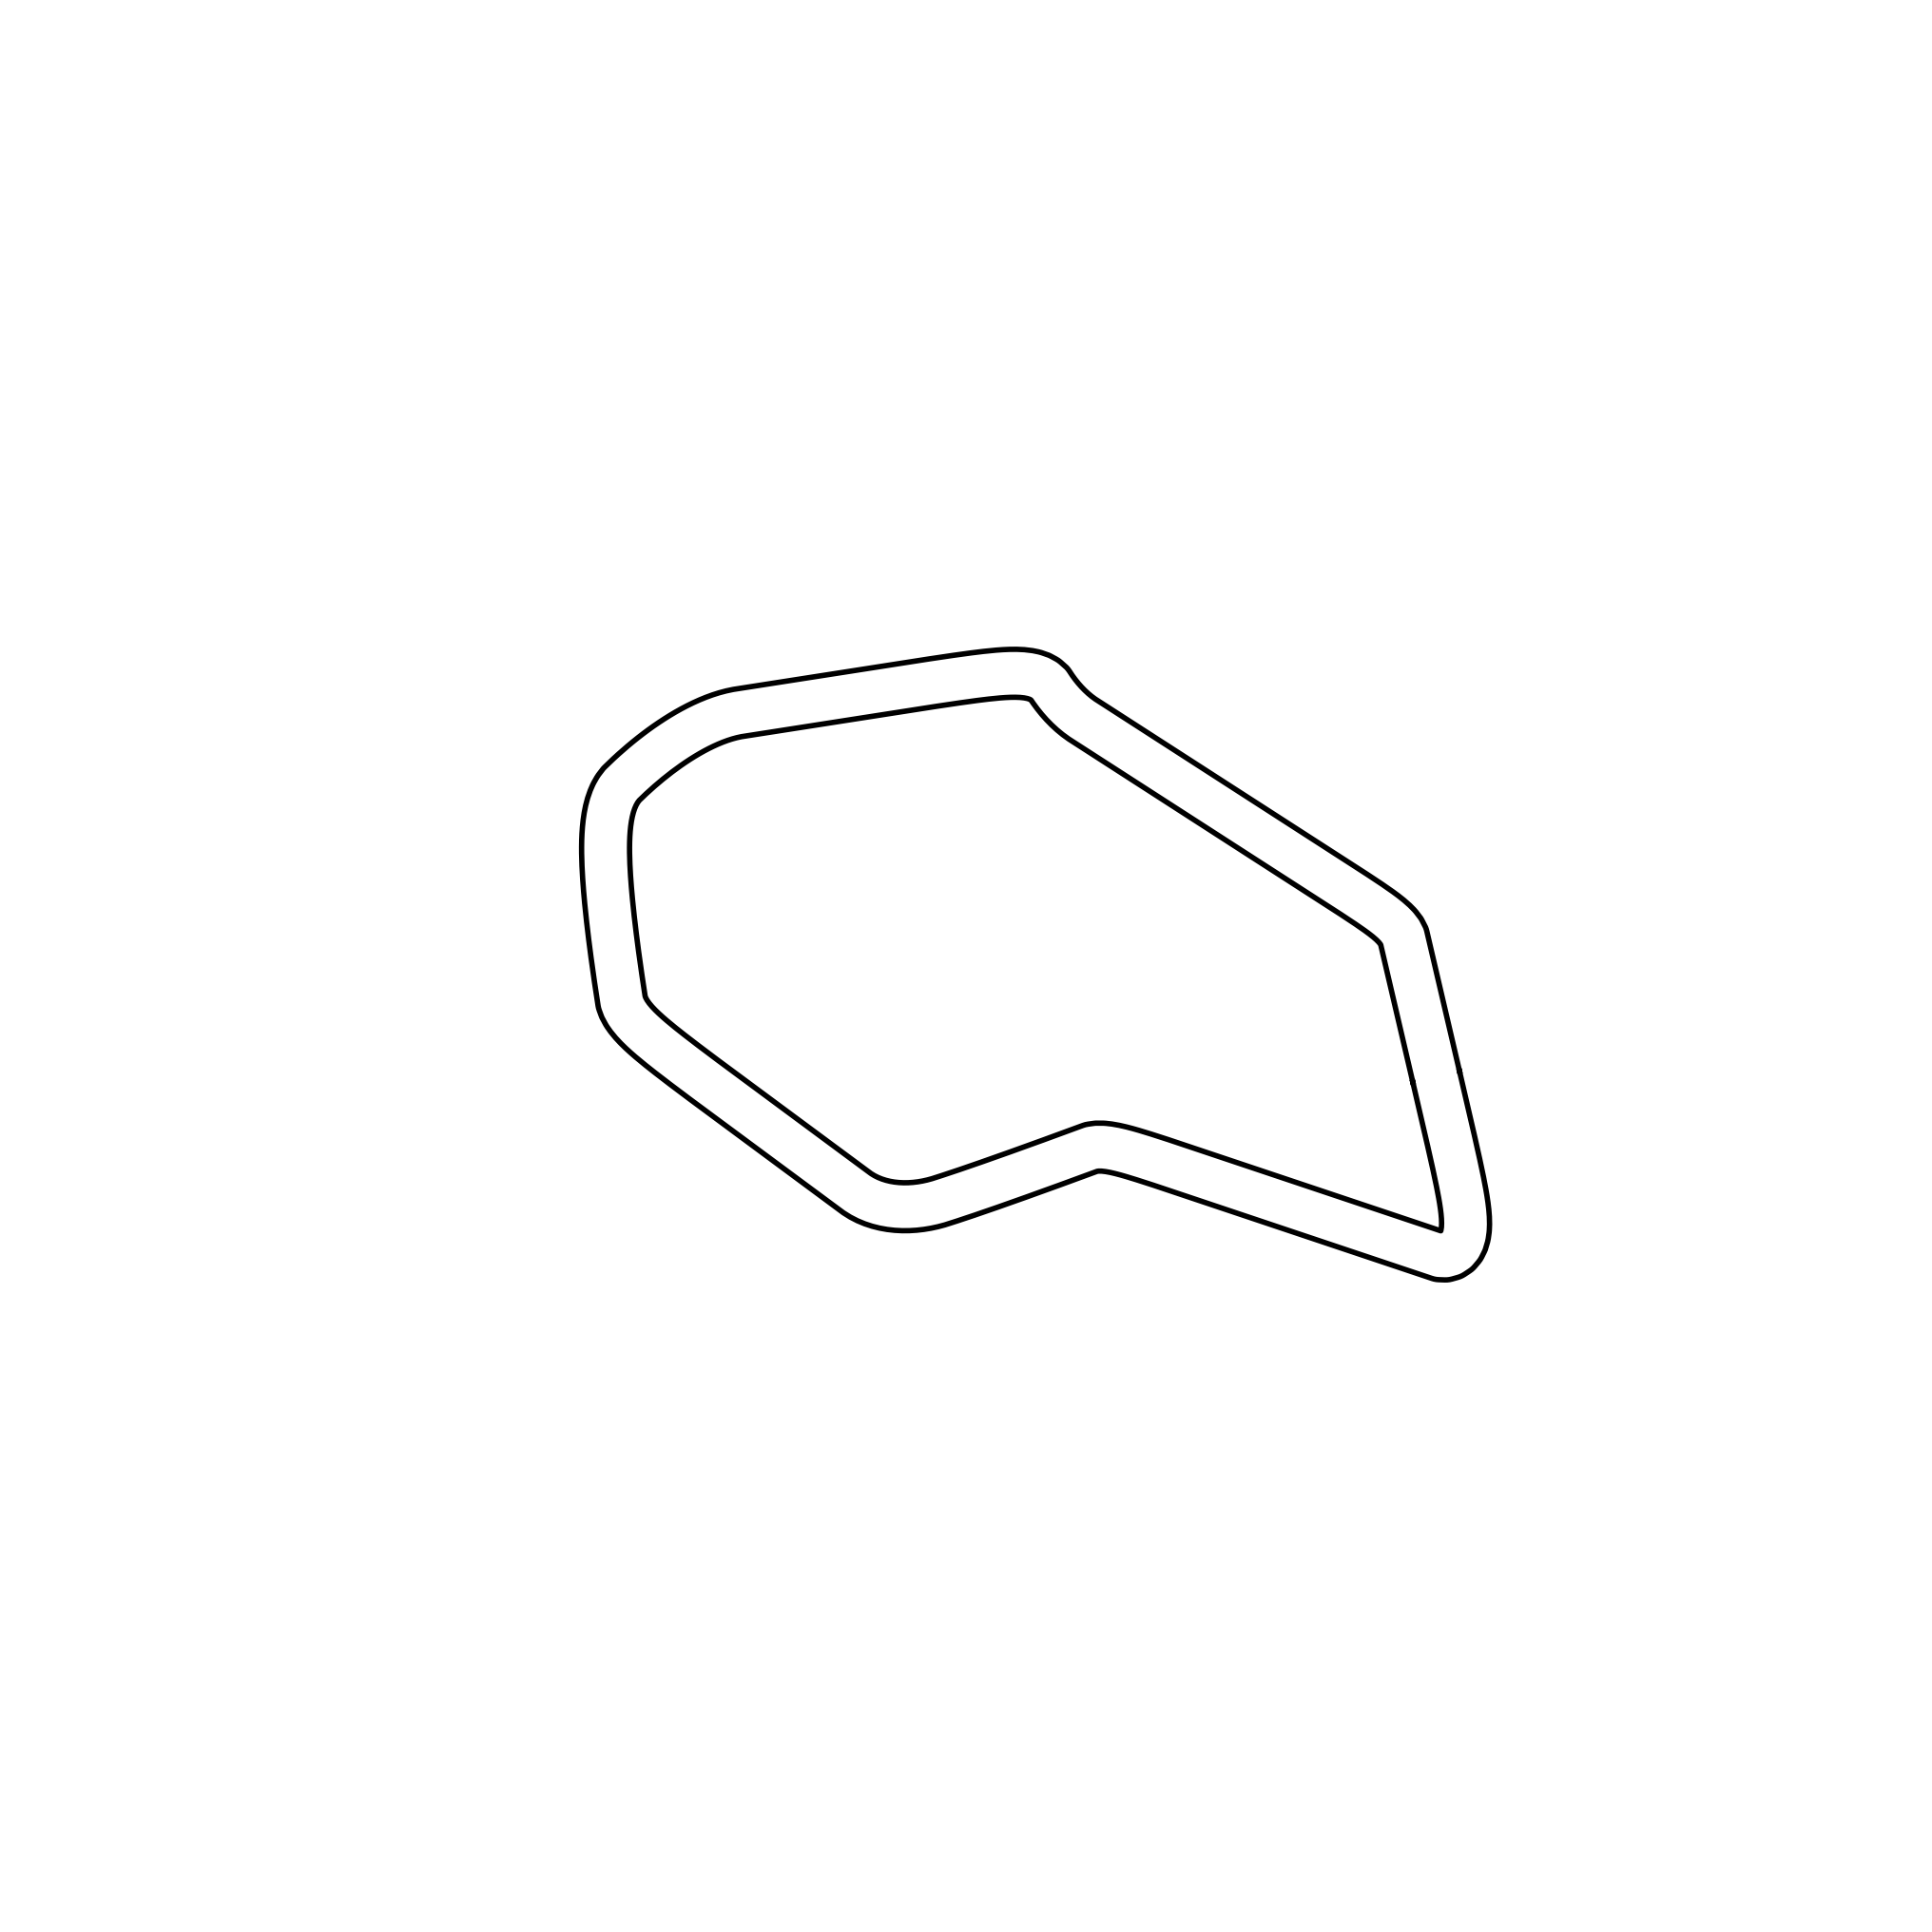

The table this chart was drawn from, first rows:
0.0, 0.0, 4.0, 4.0
-0.0256, 0.1115, 4.0, 4.0
-0.05121, 0.223, 4.0, 4.0
-0.07681, 0.3344, 4.0, 4.0
-0.1024, 0.4459, 4.0, 4.0
-0.128, 0.5574, 4.0, 4.0
-0.1536, 0.6689, 4.0, 4.0
-0.1792, 0.7804, 4.0, 4.0
-0.2048, 0.8919, 4.0, 4.0
-0.2304, 1.003, 4.0, 4.0
-0.256, 1.115, 4.0, 4.0
-0.2816, 1.226, 4.0, 4.0
-0.3073, 1.338, 4.0, 4.0
-0.3329, 1.449, 4.0, 4.0
-0.3585, 1.561, 4.0, 4.0
-0.3841, 1.672, 4.0, 4.0
-0.4097, 1.784, 4.0, 4.0
-0.4353, 1.895, 4.0, 4.0
-0.4609, 2.007, 4.0, 4.0
-0.4865, 2.118, 4.0, 4.0
-0.5121, 2.23, 4.0, 4.0
-0.5377, 2.341, 4.0, 4.0
-0.5633, 2.453, 4.0, 4.0
-0.5889, 2.564, 4.0, 4.0
-0.6145, 2.676, 4.0, 4.0
-0.6401, 2.787, 4.0, 4.0
-0.6657, 2.899, 4.0, 4.0
-0.6913, 3.01, 4.0, 4.0
-0.7169, 3.121, 4.0, 4.0
-0.7425, 3.233, 4.0, 4.0
-0.7681, 3.344, 4.0, 4.0
-0.7937, 3.456, 4.0, 4.0
-0.8193, 3.567, 4.0, 4.0
-0.8449, 3.679, 4.0, 4.0
-0.8705, 3.79, 4.0, 4.0
-0.8961, 3.902, 4.0, 4.0
-0.9218, 4.013, 4.0, 4.0
-0.9474, 4.125, 4.0, 4.0
-0.973, 4.236, 4.0, 4.0
-0.9986, 4.348, 4.0, 4.0
-1.024, 4.459, 4.0, 4.0
-1.05, 4.571, 4.0, 4.0
-1.075, 4.682, 4.0, 4.0
-1.101, 4.794, 4.0, 4.0
-1.127, 4.905, 4.0, 4.0
-1.152, 5.017, 4.0, 4.0
-1.178, 5.128, 4.0, 4.0
-1.203, 5.24, 4.0, 4.0
-1.229, 5.351, 4.0, 4.0
-1.282, 5.452, 4.0, 4.0
-1.334, 5.554, 4.0, 4.0
-1.403, 5.644, 4.0, 4.0
-1.473, 5.734, 4.0, 4.0
-1.552, 5.816, 4.0, 4.0
-1.631, 5.897, 4.0, 4.0
-1.716, 5.972, 4.0, 4.0
-1.801, 6.047, 4.0, 4.0
-1.89, 6.118, 4.0, 4.0
-1.978, 6.189, 4.0, 4.0
-2.069, 6.256, 4.0, 4.0
-2.159, 6.324, 4.0, 4.0
... 731 more rows
